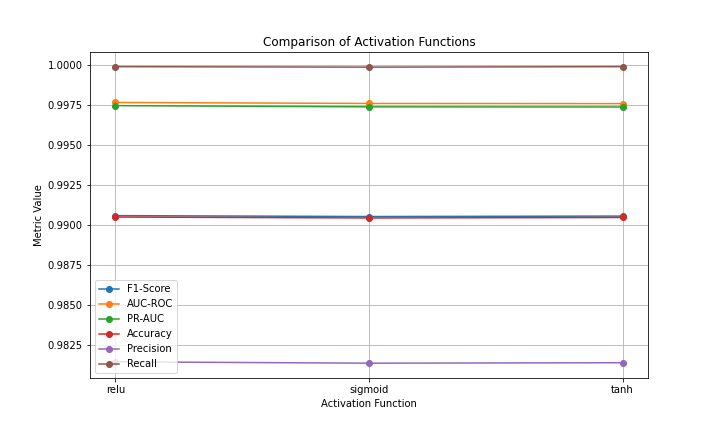

The table this chart was drawn from, first rows:
Activation, F1-Score, AUC-ROC, PR-AUC, Accuracy, Precision, Recall
relu, 0.9906, 0.9977, 0.9975, 0.9905, 0.9814, 0.9999
sigmoid, 0.9905, 0.9976, 0.9974, 0.9904, 0.9814, 0.9999
tanh, 0.9906, 0.9976, 0.9974, 0.9905, 0.9814, 0.9999
